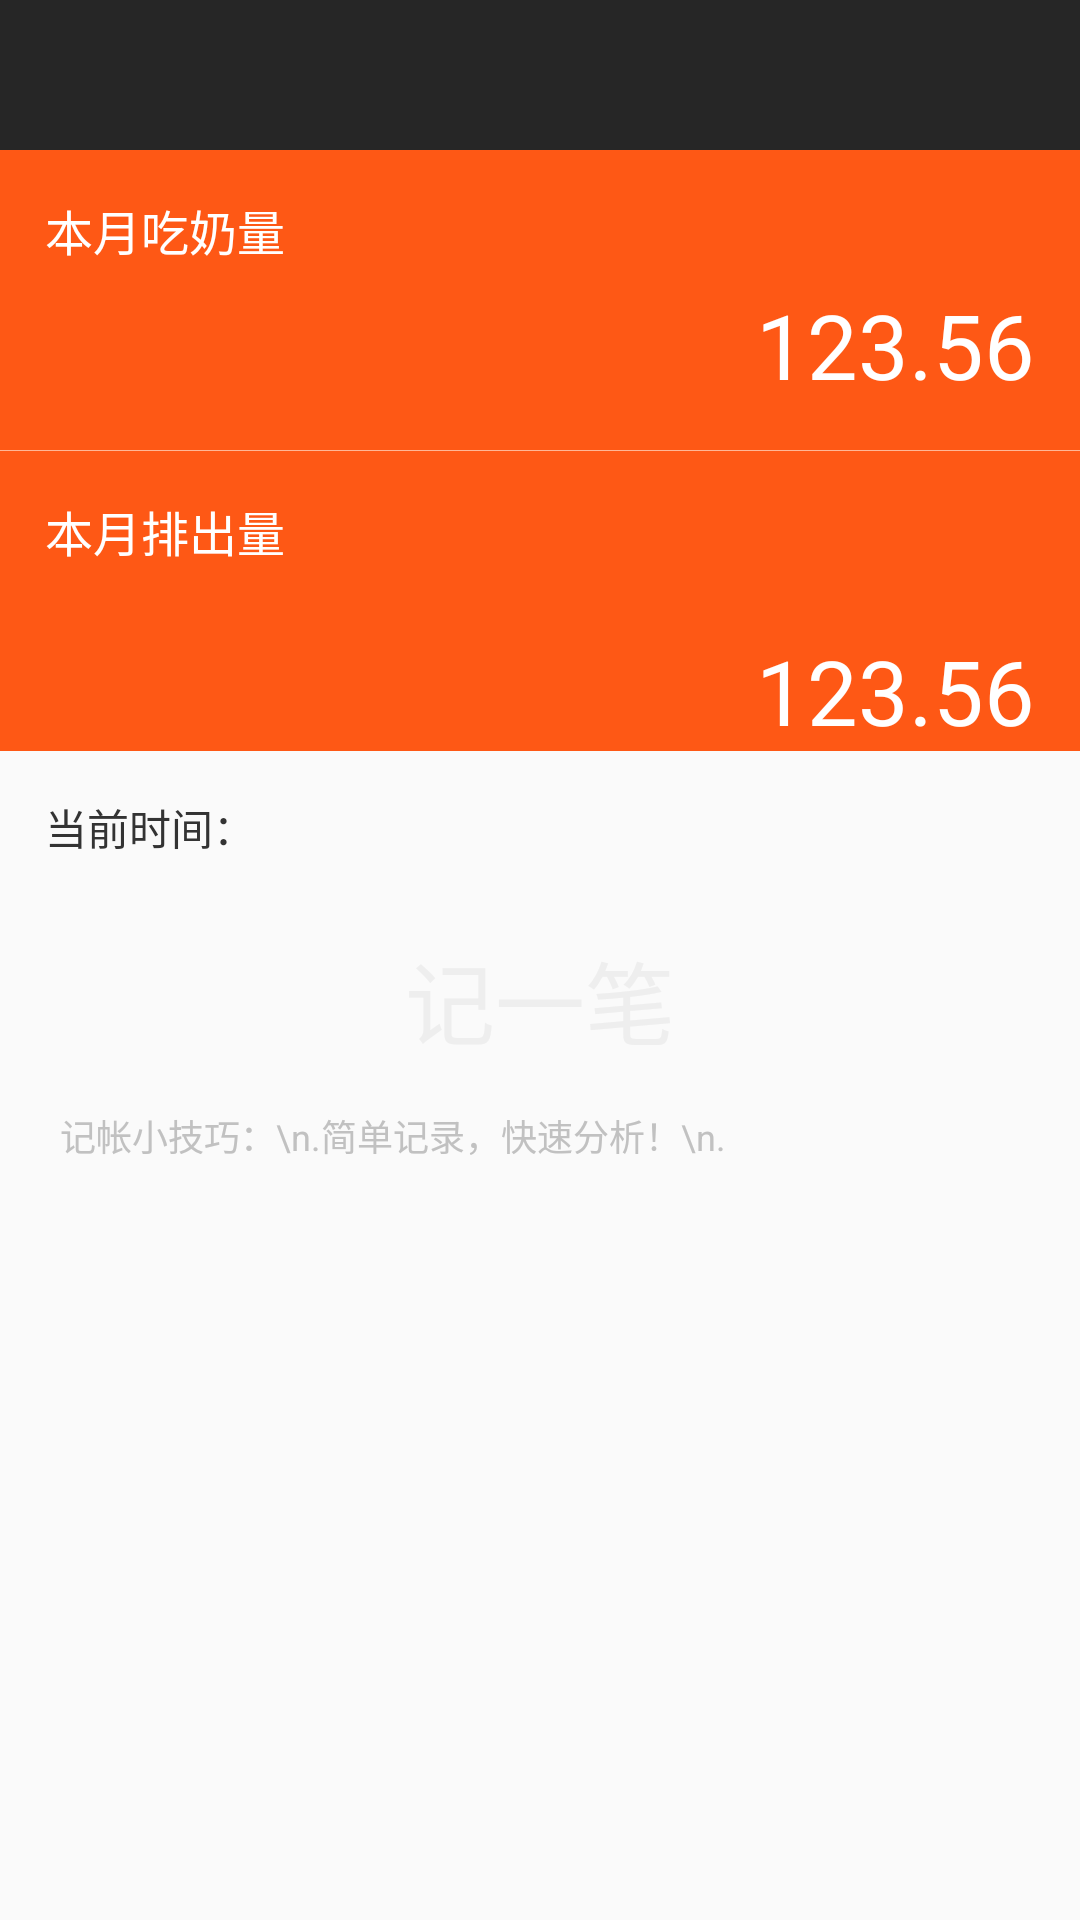

Write the Android layout XML for this screen, with the resource values it uses.
<!-- AndroidManifest.xml: application theme AppTheme -->
<!-- res/layout/activity_main.xml -->
<?xml version="1.0" encoding="utf-8"?>
<androidx.constraintlayout.widget.ConstraintLayout xmlns:android="http://schemas.android.com/apk/res/android"
    xmlns:app="http://schemas.android.com/apk/res-auto"
    xmlns:tools="http://schemas.android.com/tools"
    android:layout_width="match_parent"
    android:layout_height="match_parent"
    tools:context=".MainActivity">

    <LinearLayout
        android:layout_width="match_parent"
        android:layout_height="match_parent"
        android:orientation="vertical" >

        <include
            android:id="@+id/my_bank_header"
            layout="@layout/common__title_layout" />

        <RelativeLayout
            android:id="@+id/main_income"
            android:layout_width="match_parent"
            android:layout_height="100dp"
            android:background="#FE5815" >

            <TextView
                android:id="@+id/main_income_title_tv"
                android:layout_width="wrap_content"
                android:layout_height="wrap_content"
                android:layout_alignParentTop="true"
                android:layout_marginLeft="15dp"
                android:layout_marginTop="15dp"
                android:text="本月吃奶量"
                android:textColor="#FFFFFF"
                android:textSize="16sp" />

            <TextView
                android:id="@+id/main_income_content_tv"
                android:layout_width="wrap_content"
                android:layout_height="wrap_content"
                android:layout_alignParentBottom="true"
                android:layout_alignParentRight="true"
                android:layout_marginBottom="15dp"
                android:layout_marginRight="15dp"
                android:text="123.56"
                android:textColor="#FFFFFF"
                android:textSize="30sp" />
        </RelativeLayout>

        <View
            android:layout_width="match_parent"
            android:layout_height="1px"
            android:background="#ffb796" />

        <RelativeLayout
            android:id="@+id/main_expend"
            android:layout_width="match_parent"
            android:layout_height="100dp"
            android:background="#FE5815" >

            <TextView
                android:id="@+id/main_expend_title_tv"
                android:layout_width="wrap_content"
                android:layout_height="wrap_content"
                android:layout_alignParentTop="true"
                android:layout_marginLeft="15dp"
                android:layout_marginTop="15dp"
                android:text="本月排出量"
                android:textColor="#FFFFFF"
                android:textSize="16sp" />

            <TextView
                android:id="@+id/main_expend_content_tv1"
                android:layout_width="wrap_content"
                android:layout_height="wrap_content"
                android:layout_alignParentBottom="true"
                android:layout_alignParentRight="true"
                android:layout_marginTop="10dp"
                android:layout_marginRight="15dp"
                android:text="123.56"
                android:textColor="#FFFFFF"
                android:textSize="30sp" />
        </RelativeLayout>

        <RelativeLayout
            android:layout_width="match_parent"
            android:layout_height="wrap_content" >

            <TextView
                android:layout_width="wrap_content"
                android:layout_height="wrap_content"
                android:layout_alignParentLeft="true"
                android:layout_centerInParent="true"
                android:padding="15dp"
                android:text="当前时间："
                android:textColor="#333333"
                android:textSize="14sp" />

            <TextView
                android:id="@+id/main_time_tv"
                android:layout_width="wrap_content"
                android:layout_height="wrap_content"
                android:layout_alignParentRight="true"
                android:layout_centerInParent="true"
                android:layout_marginRight="15dp"
                android:textColor="#333333"
                android:textSize="14sp" />
        </RelativeLayout>

        <TextView
            android:id="@+id/main_add_tv"
            android:layout_width="wrap_content"
            android:layout_height="wrap_content"
            android:layout_gravity="center"
            android:layout_marginTop="10dp"
            android:background="@drawable/add_one_bill"
            android:gravity="center"
            android:text="记一笔"
            android:textColor="#eeeeee"
            android:textSize="30sp" />

        <TextView
            android:id="@+id/tv_anmen"
            android:layout_width="match_parent"
            android:layout_height="wrap_content"
            android:layout_margin="15dp"
            android:gravity="left"
            android:lineSpacingExtra="1dp"
            android:paddingLeft="5dp"
            android:text="记帐小技巧：\n.简单记录，快速分析！\n."
            android:textColor="#c1c1c1"
            android:textSize="12sp" />
    </LinearLayout>
</androidx.constraintlayout.widget.ConstraintLayout>
<!-- res/layout/common__title_layout.xml (included above) -->
<?xml version="1.0" encoding="utf-8"?>
<RelativeLayout xmlns:android="http://schemas.android.com/apk/res/android"
    android:id="@+id/rl_title"
    android:layout_width="match_parent"
    android:layout_height="50dp"
    android:background="#262626"
    android:orientation="vertical" >

    <TextView
        android:id="@+id/title"
        android:layout_width="match_parent"
        android:layout_height="match_parent"
        android:ellipsize="middle"
        android:gravity="center"
        android:paddingLeft="45dp"
        android:paddingRight="45dp"
        android:singleLine="true"
        android:textColor="#FFFFFF"
        android:textSize="20sp" />

    <TextView
        android:id="@+id/left"
        android:layout_width="wrap_content"
        android:layout_height="wrap_content"
        android:layout_alignParentLeft="true"
        android:layout_centerInParent="true"
        android:gravity="center"
        android:layout_marginLeft="15dp"
        android:background="@drawable/common_back"
        android:textColor="#FFFFFF" />

    <TextView
        android:id="@+id/right"
        android:layout_width="wrap_content"
        android:layout_height="match_parent"
        android:layout_alignParentRight="true"
        android:background="@null"
        android:gravity="center"
        android:paddingLeft="5dp"
        android:paddingRight="10dp"
        android:textColor="#FFFFFF"
        android:textSize="20sp" />

</RelativeLayout>
<!-- resources referenced by this layout -->
<resources>
  <style name="AppTheme" parent="Theme.AppCompat.Light.DarkActionBar">
          
          <item name="colorPrimary">@color/colorPrimary</item>
          <item name="colorPrimaryDark">@color/colorPrimaryDark</item>
          <item name="colorAccent">@color/colorAccent</item>
      </style>
  <color name="colorPrimary">#008577</color>
  <color name="colorPrimaryDark">#00574B</color>
  <color name="colorAccent">#D81B60</color>
</resources>
